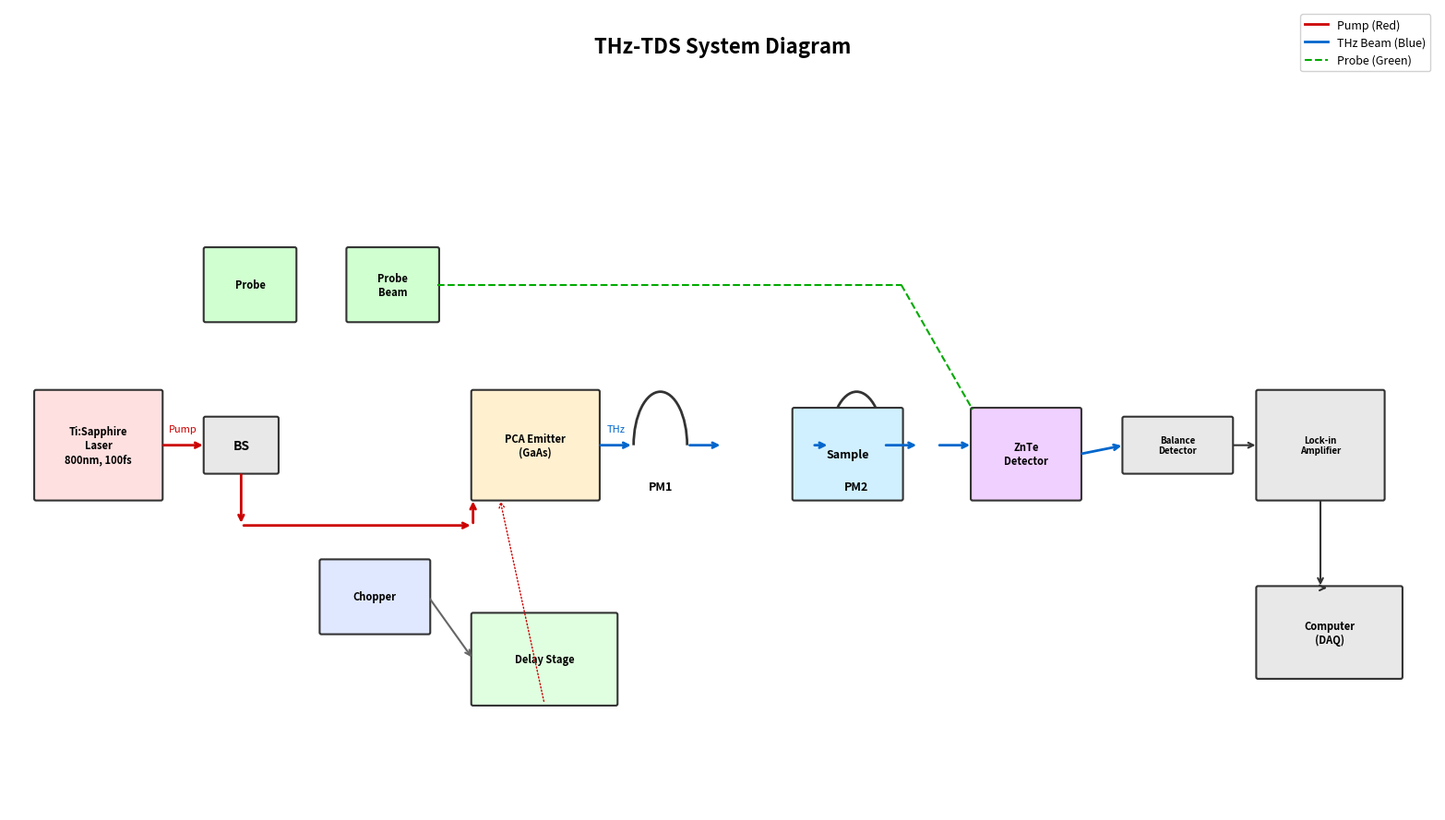

The script that saved this image: (Note: this script raises an exception after producing the figure.)
#!/usr/bin/env python3
"""
Generate scientific diagrams for THz research
- THz-TDS System Diagram
- PCA THz Emitter Principle
- THz Communication 6G System
"""

import matplotlib
matplotlib.use('Agg')
import matplotlib.pyplot as plt
import matplotlib.patches as patches
from matplotlib.patches import FancyArrowPatch, Circle, Rectangle, FancyBboxPatch, Arc, Wedge
from matplotlib.lines import Line2D
import numpy as np
from matplotlib.collections import PatchCollection

# Set publication quality defaults
plt.rcParams['font.family'] = 'sans-serif'
plt.rcParams['font.size'] = 10
plt.rcParams['axes.linewidth'] = 1.2

def draw_thz_tds_system():
    """Generate THz-TDS System Diagram"""
    fig, ax = plt.subplots(1, 1, figsize=(16, 9))
    ax.set_xlim(0, 16)
    ax.set_ylim(0, 9)
    ax.set_aspect('equal')
    ax.axis('off')

    # White background
    fig.patch.set_facecolor('white')
    ax.set_facecolor('white')

    # Helper functions
    def box(x, y, w, h, color='#f5f5f5', edgecolor='#333333', linewidth=1.5, label=None, label_size=9):
        rect = FancyBboxPatch((x, y), w, h, boxstyle="round,pad=0.02",
                               facecolor=color, edgecolor=edgecolor, linewidth=linewidth)
        ax.add_patch(rect)
        if label:
            ax.text(x + w/2, y + h/2, label, ha='center', va='center',
                   fontsize=label_size, fontweight='bold', wrap=True)

    def arrow(x1, y1, x2, y2, color='black', linewidth=2, style='->', label=None, label_pos=0.5, linestyle='-'):
        ax.annotate('', xy=(x2, y2), xytext=(x1, y1),
                   arrowprops=dict(arrowstyle=style, color=color, lw=linewidth, linestyle=linestyle))
        if label:
            mid_x = x1 + (x2 - x1) * label_pos
            mid_y = y1 + (y2 - y1) * label_pos
            ax.text(mid_x, mid_y + 0.15, label, fontsize=8, ha='center', color=color)

    def line(x1, y1, x2, y2, color='black', linewidth=2, linestyle='-'):
        ax.plot([x1, x2], [y1, y2], color=color, linewidth=linewidth, linestyle=linestyle)

    # Title
    ax.text(8, 8.5, 'THz-TDS System Diagram', fontsize=16, fontweight='bold', ha='center')

    # Ti:Sapphire Laser (source)
    box(0.3, 3.5, 1.4, 1.2, color='#ffe0e0', label='Ti:Sapphire\nLaser\n800nm, 100fs', label_size=8)

    # Beam Splitter
    box(2.2, 3.8, 0.8, 0.6, color='#e8e8e8', label='BS', label_size=10)

    # Pump arm components
    # Mechanical Chopper
    box(3.5, 2.0, 1.2, 0.8, color='#e0e8ff', label='Chopper', label_size=8)
    # Delay Stage
    box(5.2, 1.2, 1.6, 1.0, color='#e0ffe0', label='Delay Stage', label_size=8)

    # PCA Emitter (GaAs)
    box(5.2, 3.5, 1.4, 1.2, color='#fff0d0', label='PCA Emitter\n(GaAs)', label_size=8)

    # Parabolic Mirrors
    def draw_parabolic_mirror(x, y, label):
        # Draw mirror as a curved shape
        mirror = Arc((x, y), 0.6, 1.2, angle=0, theta1=0, theta2=180,
                    color='#333333', linewidth=2)
        ax.add_patch(mirror)
        ax.text(x, y - 0.5, label, fontsize=9, ha='center', fontweight='bold')

    draw_parabolic_mirror(7.3, 4.1, 'PM1')
    draw_parabolic_mirror(9.5, 4.1, 'PM2')

    # Sample position
    box(8.8, 3.5, 1.2, 1.0, color='#d0f0ff', label='Sample', label_size=9)

    # ZnTe Detector (EOS crystal)
    box(10.8, 3.5, 1.2, 1.0, color='#f0d0ff', label='ZnTe\nDetector', label_size=8)

    # Balanced Detector
    box(12.5, 3.8, 1.2, 0.6, color='#e8e8e8', label='Balance\nDetector', label_size=7)

    # Lock-in Amplifier
    box(14.0, 3.5, 1.4, 1.2, color='#e8e8e8', label='Lock-in\nAmplifier', label_size=7)

    # Computer/DAQ
    box(14.0, 1.5, 1.6, 1.0, color='#e8e8e8', label='Computer\n(DAQ)', label_size=8)

    # Probe arm (after beam splitter going up)
    box(2.2, 5.5, 1.0, 0.8, color='#d0ffd0', label='Probe', label_size=8)
    box(3.8, 5.5, 1.0, 0.8, color='#d0ffd0', label='Probe\nBeam', label_size=8)

    # Probe beam path to ZnTe
    line(4.8, 5.9, 10.0, 5.9, color='#00aa00', linewidth=1.5, linestyle='--')
    line(10.0, 5.9, 10.8, 4.5, color='#00aa00', linewidth=1.5, linestyle='--')

    # Draw beam paths with colors
    # Laser to BS
    arrow(1.7, 4.1, 2.2, 4.1, color='#cc0000', linewidth=2, label='Pump')

    # BS to PCA (reflected down)
    arrow(2.6, 3.8, 2.6, 3.2, color='#cc0000', linewidth=2)
    arrow(2.6, 3.2, 5.2, 3.2, color='#cc0000', linewidth=2)
    arrow(5.2, 3.2, 5.2, 3.5, color='#cc0000', linewidth=2)

    # PCA to PM1 (THz beam)
    arrow(6.6, 4.1, 7.0, 4.1, color='#0066cc', linewidth=2, label='THz')

    # PM1 reflects to sample
    arrow(7.6, 4.1, 8.0, 4.1, color='#0066cc', linewidth=2)

    # After sample to PM2
    arrow(9.0, 4.1, 9.2, 4.1, color='#0066cc', linewidth=2)
    arrow(9.8, 4.1, 10.2, 4.1, color='#0066cc', linewidth=2)

    # PM2 to ZnTe
    arrow(10.4, 4.1, 10.8, 4.1, color='#0066cc', linewidth=2)

    # Probe beam (green dashed) to ZnTe
    # ZnTe to Balance Detector
    arrow(12.0, 4.0, 12.5, 4.1, color='#0066cc', linewidth=2)

    # Balance to Lock-in
    arrow(13.7, 4.1, 14.0, 4.1, color='#333333', linewidth=1.5)

    # Lock-in to Computer
    arrow(14.7, 3.5, 14.7, 2.5, color='#333333', linewidth=1.5)
    arrow(14.7, 2.5, 14.8, 2.5, color='#333333', linewidth=1.5)

    # Chopper to Delay Stage
    arrow(4.7, 2.4, 5.2, 1.7, color='#666666', linewidth=1.5)

    # Delay Stage to PCA (optical trigger)
    arrow(6.0, 1.2, 5.5, 3.5, color='#cc0000', linewidth=1, linestyle=':')

    # Legend
    legend_elements = [
        Line2D([0], [0], color='#cc0000', linewidth=2, label='Pump (Red)'),
        Line2D([0], [0], color='#0066cc', linewidth=2, label='THz Beam (Blue)'),
        Line2D([0], [0], color='#00aa00', linewidth=1.5, linestyle='--', label='Probe (Green)'),
    ]
    ax.legend(handles=legend_elements, loc='upper right', fontsize=9, framealpha=0.9)

    plt.tight_layout()
    return fig

def draw_pca_emitter():
    """Generate PCA THz Emitter Principle diagram"""
    fig, ax = plt.subplots(1, 1, figsize=(12, 8))
    ax.set_xlim(0, 12)
    ax.set_ylim(0, 8)
    ax.set_aspect('equal')
    ax.axis('off')

    fig.patch.set_facecolor('white')
    ax.set_facecolor('white')

    # Title
    ax.text(6, 7.5, 'PCA THz Emitter Principle', fontsize=16, fontweight='bold', ha='center')

    # GaAs Substrate
    substrate = FancyBboxPatch((1, 1), 10, 3, boxstyle="round,pad=0.05",
                                facecolor='#fff8dc', edgecolor='#8b7355', linewidth=2)
    ax.add_patch(substrate)
    ax.text(6, 2.5, 'GaAs Semiconductor Substrate', fontsize=11, ha='center', color='#5d4037')

    # Gold/Titanium dipole antenna electrodes
    # Left electrode
    left_electrode = Rectangle((1.5, 2.8), 0.15, 1.4, facecolor='#ffd700', edgecolor='#b8860b', linewidth=1.5)
    ax.add_patch(left_electrode)
    ax.text(1.58, 3.5, 'Au/Ti', fontsize=8, ha='center', va='center', rotation=90, color='#333')

    # Right electrode
    right_electrode = Rectangle((10.35, 2.8), 0.15, 1.4, facecolor='#ffd700', edgecolor='#b8860b', linewidth=1.5)
    ax.add_patch(right_electrode)
    ax.text(10.42, 3.5, 'Au/Ti', fontsize=8, ha='center', va='center', rotation=90, color='#333')

    # Antenna gap (center)
    ax.plot([1.65, 1.65], [2.8, 4.2], color='#333', linewidth=1)
    ax.plot([10.35, 10.35], [2.8, 4.2], color='#333', linewidth=1)

    # Bias voltage source
    ax.plot([0.3, 1.5], [4.5, 4.5], color='red', linewidth=2)
    ax.plot([0.3, 0.3], [4.2, 4.8], color='red', linewidth=2)
    ax.plot([1.5, 1.5], [4.2, 4.8], color='red', linewidth=2)
    ax.text(0.9, 4.8, 'V_bias', fontsize=10, ha='center', color='red')
    ax.text(0.9, 4.1, '-', fontsize=14, ha='center', color='red')
    ax.text(1.5, 4.1, '+', fontsize=14, ha='center', color='red')

    # Incident fs laser pulse
    ax.annotate('', xy=(6, 5.5), xytext=(2, 5.5),
               arrowprops=dict(arrowstyle='->', color='#cc0000', lw=2.5))
    ax.text(4, 5.8, 'fs Laser Pulse\n(800nm)', fontsize=10, ha='center', color='#cc0000', fontweight='bold')

    # Photo-generated carriers in gap (electron-hole pairs)
    for i, y in enumerate([3.0, 3.4, 3.8]):
        # Electron (negative)
        electron = Circle((5.5, y), 0.12, facecolor='blue', edgecolor='#000', linewidth=0.5)
        ax.add_patch(electron)
        ax.text(5.5, y - 0.25, 'e-', fontsize=8, ha='center', color='blue')

        # Hole (positive)
        hole = Circle((6.5, y), 0.12, facecolor='red', edgecolor='#000', linewidth=0.5)
        ax.add_patch(hole)
        ax.text(6.5, y - 0.25, 'h+', fontsize=8, ha='center', color='red')

    # Photocarrier current J arrow
    ax.annotate('', xy=(6, 3.5), xytext=(4.5, 3.5),
               arrowprops=dict(arrowstyle='->', color='#0000aa', lw=2))
    ax.text(5.25, 3.1, 'J', fontsize=11, ha='center', color='#0000aa', fontweight='bold')

    # THz radiation pattern (cone shape)
    theta = np.linspace(np.pi/6, 5*np.pi/6, 50)
    r = np.linspace(0, 2.5, 50)
    theta_grid, r_grid = np.meshgrid(theta, r)
    x = 6 + r_grid * np.cos(theta_grid)
    y = 3.5 + r_grid * np.sin(theta_grid)

    # Draw cone radiation pattern as lines
    for t in [np.pi/4, np.pi/2, 3*np.pi/4]:
        x_cone = 6 + np.linspace(0, 2.5, 50) * np.cos(t)
        y_cone = 3.5 + np.linspace(0, 2.5, 50) * np.sin(t)
        ax.plot(x_cone, y_cone, color='#0066cc', linewidth=1.5, alpha=0.7)

    # THz radiation label
    ax.annotate('', xy=(8.5, 5.5), xytext=(7.5, 4.5),
               arrowprops=dict(arrowstyle='->', color='#0066cc', lw=2))
    ax.text(8.8, 5.7, 'THz Radiation', fontsize=10, ha='center', color='#0066cc', fontweight='bold')

    # Formula annotation
    formula_box = FancyBboxPatch((8.5, 1.2), 3, 0.8, boxstyle="round,pad=0.05",
                                  facecolor='#f0f0f0', edgecolor='#333', linewidth=1.5)
    ax.add_patch(formula_box)
    ax.text(10, 1.6, r'$E_{THz} \propto \frac{d\mathbf{J}}{dt}$', fontsize=14, ha='center', va='center')

    # Gap label
    ax.text(6, 2.5, 'Gap\n(antenna feed)', fontsize=9, ha='center', va='center', style='italic')

    # Dipole antenna arms label
    ax.annotate('', xy=(1.65, 3.5), xytext=(0.8, 3.5),
               arrowprops=dict(arrowstyle='<->', color='#8b7355', lw=1.5))
    ax.text(0.5, 2.5, 'Dipole\nAntenna', fontsize=8, ha='center', va='center', color='#5d4037')

    plt.tight_layout()
    return fig

def draw_thz_communication():
    """Generate THz Communication 6G System diagram"""
    fig, ax = plt.subplots(1, 1, figsize=(16, 9))
    ax.set_xlim(0, 16)
    ax.set_ylim(0, 9)
    ax.axis('off')

    fig.patch.set_facecolor('white')
    ax.set_facecolor('white')

    # Title
    ax.text(8, 8.5, 'THz Communication for 6G System', fontsize=16, fontweight='bold', ha='center')

    # Transmitter Chain
    tx_y = 5.5
    tx_start = 0.8

    # Data source
    box_tx(ax,0.5, tx_y - 0.4, 0.9, 0.8, '#e8e8e8', 'Data')
    # FEC
    box_tx(ax,1.7, tx_y - 0.4, 0.9, 0.8, '#d0e8d0', 'FEC')
    # Modulator
    box_tx(ax,2.9, tx_y - 0.4, 1.1, 0.8, '#d0d0e8', 'Modulator')
    # Upconversion
    box_tx(ax,4.3, tx_y - 0.4, 1.1, 0.8, '#e8d0d0', 'Upconversion')
    # PA
    box_tx(ax,5.7, tx_y - 0.4, 0.9, 0.8, '#e0e0d0', 'PA')
    # TX Antenna Array
    box_tx(ax,6.9, tx_y - 0.6, 1.3, 1.2, '#d0e0e8', 'TX\nAntenna\nArray')
    # Beamforming
    box_tx(ax,8.4, tx_y - 0.4, 1.0, 0.8, '#e8e0d0', 'Beam-\nforming')

    # Arrows in TX chain
    arrows_tx = [
        (1.4, tx_y, 1.7, tx_y),
        (2.6, tx_y, 2.9, tx_y),
        (4.0, tx_y, 4.3, tx_y),
        (5.4, tx_y, 5.7, tx_y),
        (6.6, tx_y, 6.9, tx_y),
        (8.2, tx_y, 8.4, tx_y),
    ]
    for x1, y1, x2, y2 in arrows_tx:
        ax.annotate('', xy=(x2, y2), xytext=(x1, y1),
                   arrowprops=dict(arrowstyle='->', color='#333', lw=1.5))

    # THz Channel Box
    channel_box = FancyBboxPatch((9.5, 2.5), 2.5, 5, boxstyle="round,pad=0.1",
                                   facecolor='#f5f5ff', edgecolor='#333', linewidth=2)
    ax.add_patch(channel_box)
    ax.text(10.75, 7.2, 'THz Channel', fontsize=12, fontweight='bold', ha='center')

    # Frequency bands inside channel
    freq_bands = [
        ('W-band', '140 GHz', 6.8),
        ('D-band', '220 GHz', 5.8),
        ('H-band', '300 GHz', 4.8),
    ]
    for name, freq, y_pos in freq_bands:
        band_box = FancyBboxPatch((9.8, y_pos - 0.3), 1.9, 0.6, boxstyle="round,pad=0.02",
                                   facecolor='#e0e0ff', edgecolor='#666', linewidth=1)
        ax.add_patch(band_box)
        ax.text(10.75, y_pos, f'{name}\n{freq}', fontsize=9, ha='center', va='center', fontweight='bold')

    # Data rate indicator
    rate_box = FancyBboxPatch((9.8, 3.5), 1.9, 0.9, boxstyle="round,pad=0.02",
                               facecolor='#ffffd0', edgecolor='#996600', linewidth=1.5)
    ax.add_patch(rate_box)
    ax.text(10.75, 3.95, '100 Gbps\n- 1 Tbps', fontsize=10, ha='center', va='center', fontweight='bold', color='#996600')

    # Receiver Chain
    rx_y = 5.5
    rx_components = [
        (12.3, 'RX\nAntenna\nArray', '#d0e0e8'),
        (13.7, 'LNA', '#e0e0d0'),
        (15.0, 'Down-\nconversion', '#e8d0d0'),
    ]

    for i, (x, label, color) in enumerate(rx_components):
        box_tx(ax,x - 0.6, rx_y - 0.4, 1.1, 0.8, color, label)

    # Demodulator and FEC
    box_tx(ax,0.8, 2.0, 1.1, 0.8, '#d0d0e8', 'Demodulator')
    box_tx(ax,2.1, 2.0, 0.9, 0.8, '#d0e8d0', 'FEC')
    box_tx(ax,3.2, 2.0, 0.9, 0.8, '#e8e8e8', 'Data')

    # Arrows in RX chain (going right to left for visual flow, then down)
    arrows_rx = [
        (12.3, rx_y, 13.7, rx_y),
        (14.2, rx_y, 15.0, rx_y),
    ]
    for x1, y1, x2, y2 in arrows_rx:
        ax.annotate('', xy=(x2, y2), xytext=(x1, y1),
                   arrowprops=dict(arrowstyle='->', color='#333', lw=1.5))

    # Channel to RX antenna
    ax.annotate('', xy=(12.3, rx_y), xytext=(12.0, 5.0),
               arrowprops=dict(arrowstyle='->', color='#0066cc', lw=2))

    # TX antenna to channel
    ax.annotate('', xy=(10.5, 5.0), xytext=(9.5, tx_y),
               arrowprops=dict(arrowstyle='->', color='#0066cc', lw=2))

    # RX output going down
    ax.annotate('', xy=(10.75, 2.8), xytext=(10.75, 5.0),
               arrowprops=dict(arrowstyle='->', color='#333', lw=1.5))

    # RX chain arrows
    ax.annotate('', xy=(2.1, 2.4), xytext=(0.8, 2.4),
               arrowprops=dict(arrowstyle='->', color='#333', lw=1.5))
    ax.annotate('', xy=(3.2, 2.4), xytext=(2.1, 2.4),
               arrowprops=dict(arrowstyle='->', color='#333', lw=1.5))

    # RX to Data output
    ax.annotate('', xy=(3.2, 2.4), xytext=(3.2, 2.0),
               arrowprops=dict(arrowstyle='->', color='#333', lw=1.5))

    # Labels for chains
    ax.text(4.5, 6.7, 'Transmitter Chain', fontsize=11, fontweight='bold', ha='center', color='#333')
    ax.text(4.5, 6.4, '(Digital to Analog)', fontsize=9, ha='center', color='#666')

    ax.text(4.5, 1.3, 'Receiver Chain', fontsize=11, fontweight='bold', ha='center', color='#333')
    ax.text(4.5, 1.0, '(Analog to Digital)', fontsize=9, ha='center', color='#666')

    plt.tight_layout()
    return fig

def box_tx(ax, x, y, w, h, color, label):
    """Draw a box on the TX/RX chain"""
    rect = FancyBboxPatch((x, y), w, h, boxstyle="round,pad=0.03",
                          facecolor=color, edgecolor='#333', linewidth=1.2)
    ax.add_patch(rect)
    ax.text(x + w/2, y + h/2, label, ha='center', va='center', fontsize=8, fontweight='bold')

# Generate all three diagrams
if __name__ == '__main__':
    output_dir = r'z:\321\DHL\Self_Learning\Obsidian-Vault\6️⃣ 工具\visualizations'

    print("Generating THz-TDS System Diagram...")
    fig1 = draw_thz_tds_system()
    fig1.savefig(output_dir + '/THz_TDS_System.png', dpi=300, bbox_inches='tight',
                facecolor='white', edgecolor='none')
    plt.close(fig1)
    print("[OK] THz_TDS_System.png")

    print("Generating PCA THz Emitter Principle...")
    fig2 = draw_pca_emitter()
    fig2.savefig(output_dir + '/PCA_THz_Emitter_Principle.png', dpi=300, bbox_inches='tight',
                facecolor='white', edgecolor='none')
    plt.close(fig2)
    print("[OK] PCA_THz_Emitter_Principle.png")

    print("Generating THz Communication 6G System...")
    fig3 = draw_thz_communication()
    fig3.savefig(output_dir + '/THz_6G_Communication.png', dpi=300, bbox_inches='tight',
                facecolor='white', edgecolor='none')
    plt.close(fig3)
    print("[OK] THz_6G_Communication.png")

    print("\nAll diagrams generated successfully!")
